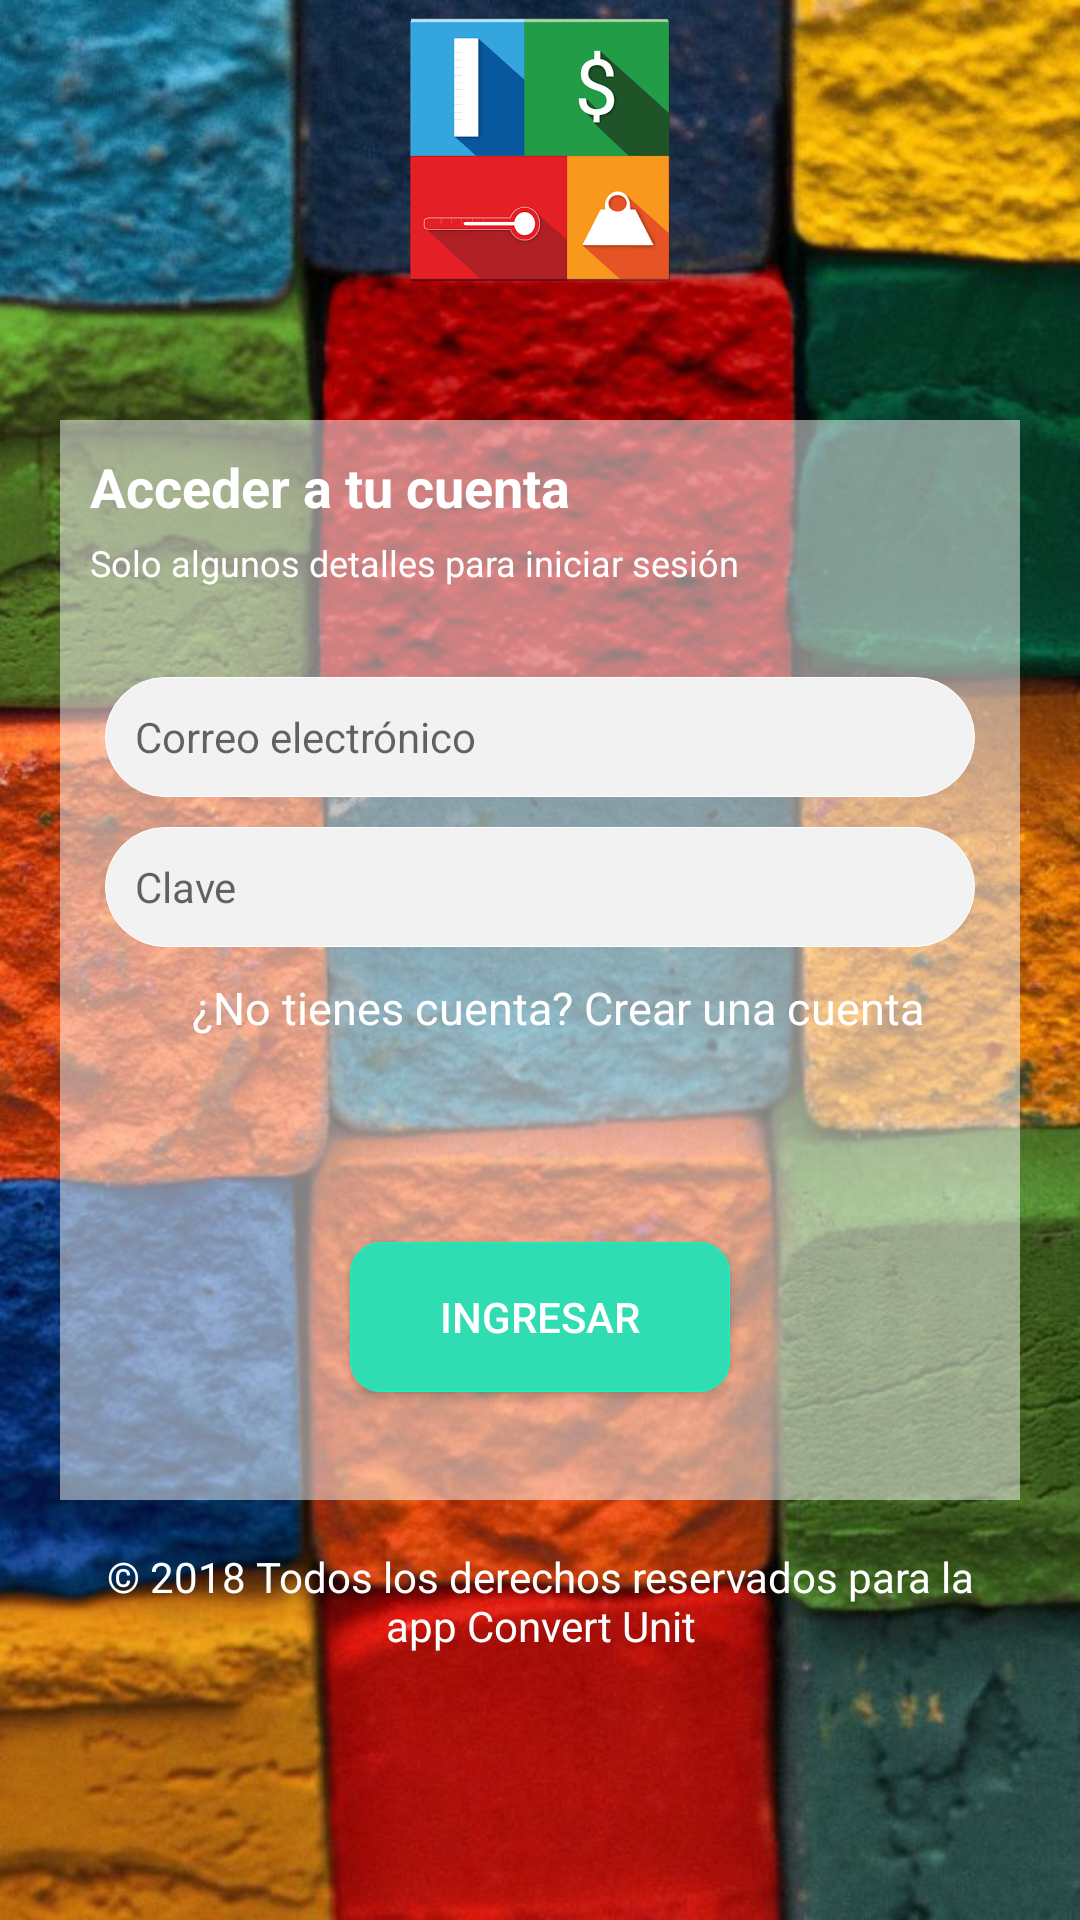

This screen was rendered from an Android layout file. Write that file and the resources it references.
<!-- AndroidManifest.xml: application theme AppTheme -->
<!-- res/layout/activity_main.xml -->
<?xml version="1.0" encoding="utf-8"?>
<RelativeLayout xmlns:android="http://schemas.android.com/apk/res/android"
    xmlns:tools="http://schemas.android.com/tools"
    android:layout_width="match_parent"
    android:layout_height="match_parent"
    tools:context=".MainActivity">

    <ImageView
        android:layout_width="match_parent"
        android:layout_height="match_parent"
        android:src="@drawable/fondopantalla"
        android:scaleType="centerCrop"
        android:id="@+id/formBack"

        />

    <ImageView
        android:id="@+id/formLogo"
        android:layout_width="match_parent"
        android:layout_height="100dp"
        android:layout_alignParentStart="true"
        android:layout_alignParentTop="true"
        android:scaleType="fitCenter"
        android:src="@drawable/logo4"
        />

    <ScrollView
        android:id="@+id/scrollView"
        android:layout_width="match_parent"
        android:layout_height="wrap_content"
        android:layout_alignParentStart="true"
        android:layout_centerVertical="true"
        >

        <LinearLayout
            android:layout_width="match_parent"
            android:layout_height="match_parent"
            android:layout_marginEnd="20dp"
            android:layout_marginStart="20dp"
            android:background="@drawable/trans_white_rectangle"
            android:orientation="vertical"
            >

            <TextView
                android:layout_width="match_parent"
                android:layout_height="wrap_content"
                android:layout_marginBottom="5dp"
                android:paddingEnd="10dp"
                android:paddingStart="10dp"
                android:paddingTop="10dp"
                android:text="Acceder a tu cuenta"
                android:textColor="@color/white"
                android:textSize="18sp"
                android:textStyle="bold" />

            <TextView
                android:layout_width="match_parent"
                android:layout_height="wrap_content"
                android:layout_marginBottom="30dp"
                android:paddingEnd="10dp"
                android:paddingStart="10dp"
                android:text="Solo algunos detalles para iniciar sesión"
                android:textColor="@color/white"
                android:textSize="12sp"

                />

            <AutoCompleteTextView
                android:id="@+id/userEmail"
                android:layout_width="match_parent"
                android:layout_height="40dp"
                android:layout_marginBottom="10dp"
                android:layout_marginEnd="15dp"
                android:layout_marginStart="15dp"
                android:background="@drawable/rounded_while"
                android:drawableLeft="@drawable/ic_user_icon"
                android:drawablePadding="5dp"
                android:hint="Correo electrónico"
                android:paddingStart="10dp"
                android:textSize="14sp" />

            <AutoCompleteTextView
                android:id="@+id/userPassword"
                android:layout_width="match_parent"
                android:layout_height="40dp"
                android:layout_marginBottom="10dp"
                android:layout_marginEnd="15dp"
                android:layout_marginStart="15dp"
                android:background="@drawable/rounded_while"
                android:drawableLeft="@drawable/ic_pass_icon"
                android:drawablePadding="5dp"
                android:hint="Clave"
                android:inputType="textPassword"
                android:paddingStart="10dp"
                android:textSize="14sp" />


            <TextView
                android:id="@+id/txnuevo"
                android:layout_width="wrap_content"
                android:layout_height="wrap_content"
                android:layout_gravity="center"
                android:button="@drawable/radio_button"
                android:paddingLeft="12dp"
                android:text="¿No tienes cuenta? Crear una cuenta"
                android:textColor="@color/white"
                android:textSize="15sp" />

            <ProgressBar
                android:id="@+id/barracarga"
                style="@style/Widget.AppCompat.ProgressBar"
                android:layout_width="match_parent"
                android:visibility="invisible"
                android:layout_height="wrap_content" />

            <Button
                android:layout_width="wrap_content"
                android:layout_height="50dp"
                android:layout_gravity="center"
                android:layout_marginBottom="36dp"
                android:layout_marginTop="20dp"
                android:background="@drawable/register_button"
                android:paddingLeft="30dp"
                android:paddingRight="30dp"
                android:id="@+id/btningresar"
                android:text="Ingresar"
                android:textColor="@color/white"
                android:textStyle="normal" />

        </LinearLayout>

    </ScrollView>

    <TextView
        android:layout_width="match_parent"
        android:layout_height="wrap_content"
        android:text="© 2018 Todos los derechos reservados para la app Convert Unit"
        android:textColor="@color/white"
        android:layout_below="@+id/scrollView"
        android:layout_marginTop="16dp"
        android:layout_marginStart="30dp"
        android:layout_marginEnd="30dp"
        android:gravity="center"
        />


</RelativeLayout>
<!-- resources referenced by this layout -->
<resources>
  <color name="white">#fff</color>
  <!-- drawable fondopantalla: jpg bitmap (drawable, 115392 bytes) -->
  <!-- drawable logo4: png bitmap (drawable, 16080 bytes) -->
  <!-- drawable register_button (drawable) -->
  <?xml version="1.0" encoding="utf-8"?>
  <selector xmlns:android="http://schemas.android.com/apk/res/android">
      <item android:state_pressed="false" android:state_focused="false">
          <shape>
              <solid android:color="#30ddb2"/>
              <stroke
                  android:width="0.1dp"
                  android:color="#00ffc0"/>
              <corners android:radius="10dp"/>
          </shape>
      </item>
  
      <item android:state_pressed="true" android:state_focused="true">
          <shape>
              <solid android:color="#14b48c"/>
              <stroke
                  android:width="0.1dp"
                  android:color="#00ffc0"/>
              <corners android:radius="10dp"/>
          </shape>
      </item>
  
      <item android:state_pressed="true" android:state_focused="false">
          <shape>
              <solid android:color="#14b48c"/>
              <stroke
                  android:width="0.1dp"
                  android:color="#00ffc0"/>
              <corners android:radius="10dp"/>
          </shape>
      </item>
  </selector>
  <!-- drawable rounded_while (drawable) -->
  <?xml version="1.0" encoding="utf-8"?>
  <selector xmlns:android="http://schemas.android.com/apk/res/android">
      <item >
          <shape>
              <solid android:color="#f2f2f2"/>
              <stroke android:width="0.1dp"
                  android:color="@color/white"/>
              <corners
                  android:radius="40dp"/>
          </shape>
      </item>
  </selector>
  <!-- drawable trans_white_rectangle (drawable) -->
  <?xml version="1.0" encoding="utf-8"?>
  <selector xmlns:android="http://schemas.android.com/apk/res/android">
      <item>
          <shape>
              <solid android:color="#80ffffff">
              </solid>
          </shape>
      </item>
  </selector>
  <style name="AppTheme" parent="Theme.AppCompat.Light.NoActionBar">
          
          <item name="colorPrimary">@color/colorPrimary</item>
          <item name="colorPrimaryDark">@color/colorPrimaryDark</item>
          <item name="colorAccent">@color/colorAccent</item>
      </style>
  <color name="colorPrimary">#58dc74</color>
  <color name="colorPrimaryDark">#00FFFF</color>
  <color name="colorAccent">#FF4081</color>
</resources>
